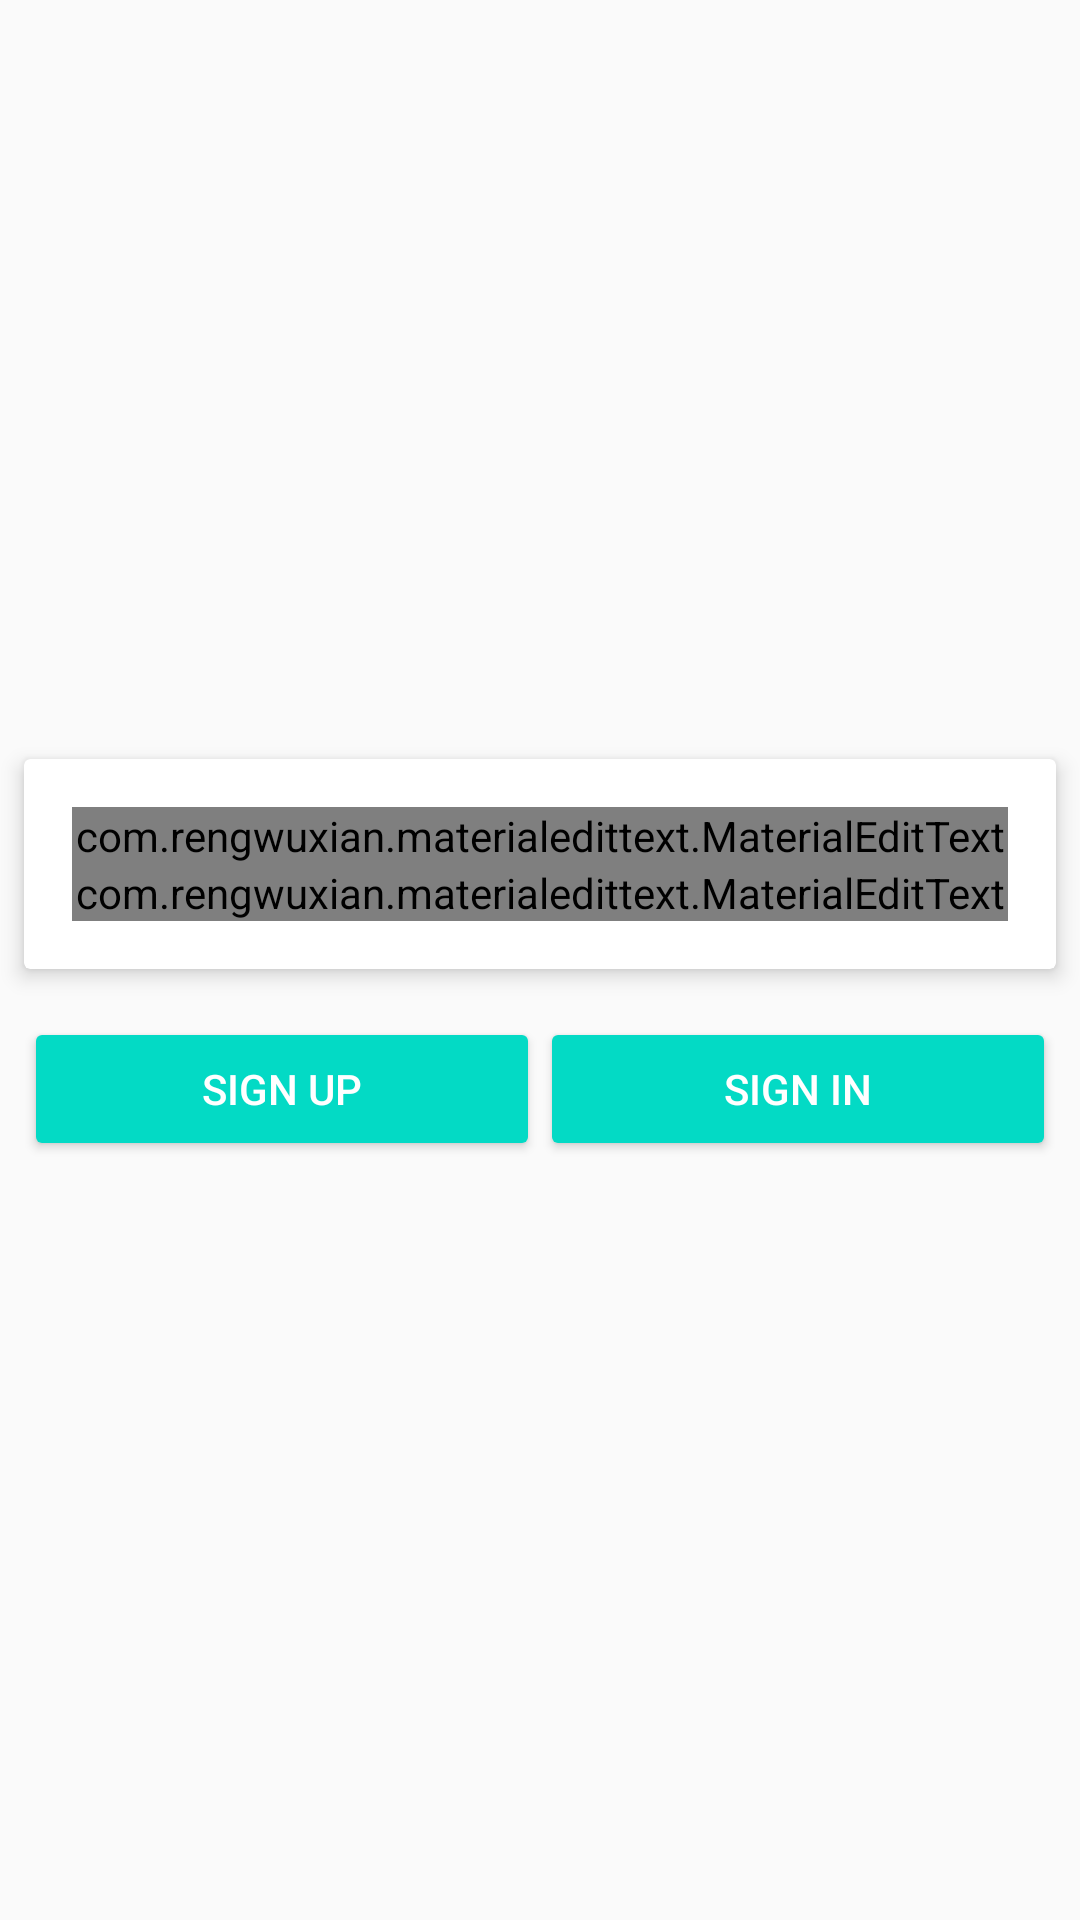

Produce the Android XML layout that renders to this screen, including the resource entries it uses.
<!-- AndroidManifest.xml: application theme AppTheme -->
<!-- res/layout/activity_main.xml -->
<?xml version="1.0" encoding="utf-8"?>
<RelativeLayout xmlns:android="http://schemas.android.com/apk/res/android"
    xmlns:app="http://schemas.android.com/apk/res-auto"
    xmlns:tools="http://schemas.android.com/tools"
    android:layout_width="match_parent"
    android:layout_height="match_parent"
    android:background="@drawable/bg_vertical_plain"
    tools:context=".MainActivity">


    <ImageView
        android:layout_width="wrap_content"
        android:layout_height="wrap_content"
        android:layout_above="@id/login_layout"

        android:layout_marginBottom="2dp"
        android:contentDescription="quiz TIme"
        android:src="@drawable/quiztime" />

    <RelativeLayout

        android:id="@+id/login_layout"
        android:layout_width="match_parent"
        android:layout_height="wrap_content"

        android:layout_alignParentStart="true"
        android:layout_centerVertical="true"
        tools:layout_editor_absoluteX="8dp">

        <android.support.v7.widget.CardView

            xmlns:android="http://schemas.android.com/apk/res/android"
            xmlns:app="http://schemas.android.com/apk/res-auto"
            android:id="@+id/info_login"
            android:layout_width="match_parent"
            android:layout_height="wrap_content"
            android:layout_margin="8dp"
            app:cardElevation="4dp"

            >

            <LinearLayout
                android:layout_width="match_parent"
                android:layout_height="wrap_content"
                android:orientation="vertical"
                android:padding="16dp">


                <com.rengwuxian.materialedittext.MaterialEditText
                    android:id="@+id/edtUser"
                    android:layout_width="match_parent"
                    android:layout_height="wrap_content"
                    android:hint="User Name"
                    android:textColorHint="@color/colorPrimary"
                    android:textSize="24sp"
                    app:met_baseColor="@color/colorPrimary"
                    app:met_floatingLabel="highlight"
                    app:met_primaryColor="@color/colorPrimary"
                    app:met_singleLineEllipsis="true" />


                <com.rengwuxian.materialedittext.MaterialEditText
                    android:id="@+id/edtPassword"
                    android:layout_width="match_parent"
                    android:layout_height="wrap_content"
                    android:hint="Password"
                    android:inputType="textPassword"
                    android:textColorHint="@color/colorPrimary"
                    android:textSize="24sp"
                    app:met_baseColor="@color/colorPrimary"
                    app:met_floatingLabel="highlight"
                    app:met_primaryColor="@color/colorPrimary"
                    app:met_singleLineEllipsis="true" />


            </LinearLayout>
        </android.support.v7.widget.CardView>

        <LinearLayout
            android:layout_width="match_parent"
            android:layout_height="wrap_content"
            android:layout_below="@+id/info_login"
            android:layout_margin="8dp"
            android:orientation="horizontal">

            <Button
                android:id="@+id/btn_sign_up"
                style="@style/Widget.AppCompat.Button.Colored"
                android:layout_width="0dp"
                android:layout_height="wrap_content"
                android:layout_weight="2"
                android:text="Sign Up" />

            <Button
                android:id="@+id/btn_sign_in"
                style="@style/Widget.AppCompat.Button.Colored"
                android:layout_width="0dp"
                android:layout_height="wrap_content"
                android:layout_weight="2"
                android:text="Sign In" />

        </LinearLayout>

    </RelativeLayout>


</RelativeLayout>
<!-- resources referenced by this layout -->
<resources>
  <style name="AppTheme" parent="Theme.AppCompat.Light.NoActionBar">
          
          <item name="colorPrimary">@color/colorPrimary</item>
          <item name="colorPrimaryDark">@color/colorPrimaryDark</item>
          <item name="colorAccent">@color/colorAccent</item>
      </style>
  <!-- not gathered from this repository: default colours our renderer supplied (Android Studio template values) -->
  <color name="colorPrimary">#FF6200EE</color>
  <color name="colorPrimaryDark">#FF3700B3</color>
  <color name="colorAccent">#FF03DAC5</color>
</resources>
